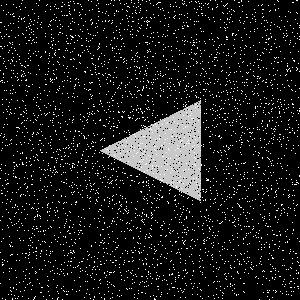

Values plotted in this chart, from the file beside it:
Type, X, Y
Salt, 239, 2
Salt, 209, 19
Salt, 250, 69
Salt, 134, 61
Salt, 196, 85
Salt, 155, 251
Salt, 231, 178
Salt, 140, 228
Salt, 251, 268
Salt, 87, 122
Salt, 203, 240
Salt, 272, 257
Salt, 262, 284
Salt, 270, 104
Salt, 226, 63
Salt, 263, 67
Salt, 232, 125
Salt, 62, 115
Salt, 103, 229
Salt, 100, 242
Salt, 167, 293
Salt, 271, 109
Salt, 299, 110
Salt, 182, 140
Salt, 25, 75
Salt, 227, 208
Salt, 199, 82
Salt, 89, 180
Salt, 162, 196
Salt, 178, 272
Salt, 121, 46
Salt, 18, 21
Salt, 273, 75
Salt, 75, 239
Salt, 59, 32
Salt, 153, 125
Salt, 109, 156
Salt, 84, 137
Salt, 262, 52
Salt, 44, 105
Salt, 239, 206
Salt, 19, 260
Salt, 71, 239
Salt, 112, 105
Salt, 12, 44
Salt, 211, 193
Salt, 72, 289
Salt, 240, 17
Salt, 134, 94
Salt, 60, 150
Salt, 241, 254
Salt, 177, 233
Salt, 81, 158
Salt, 66, 35
Salt, 268, 44
Salt, 151, 218
Salt, 50, 168
Salt, 11, 242
Salt, 211, 33
Salt, 70, 29
... 8,940 more rows
